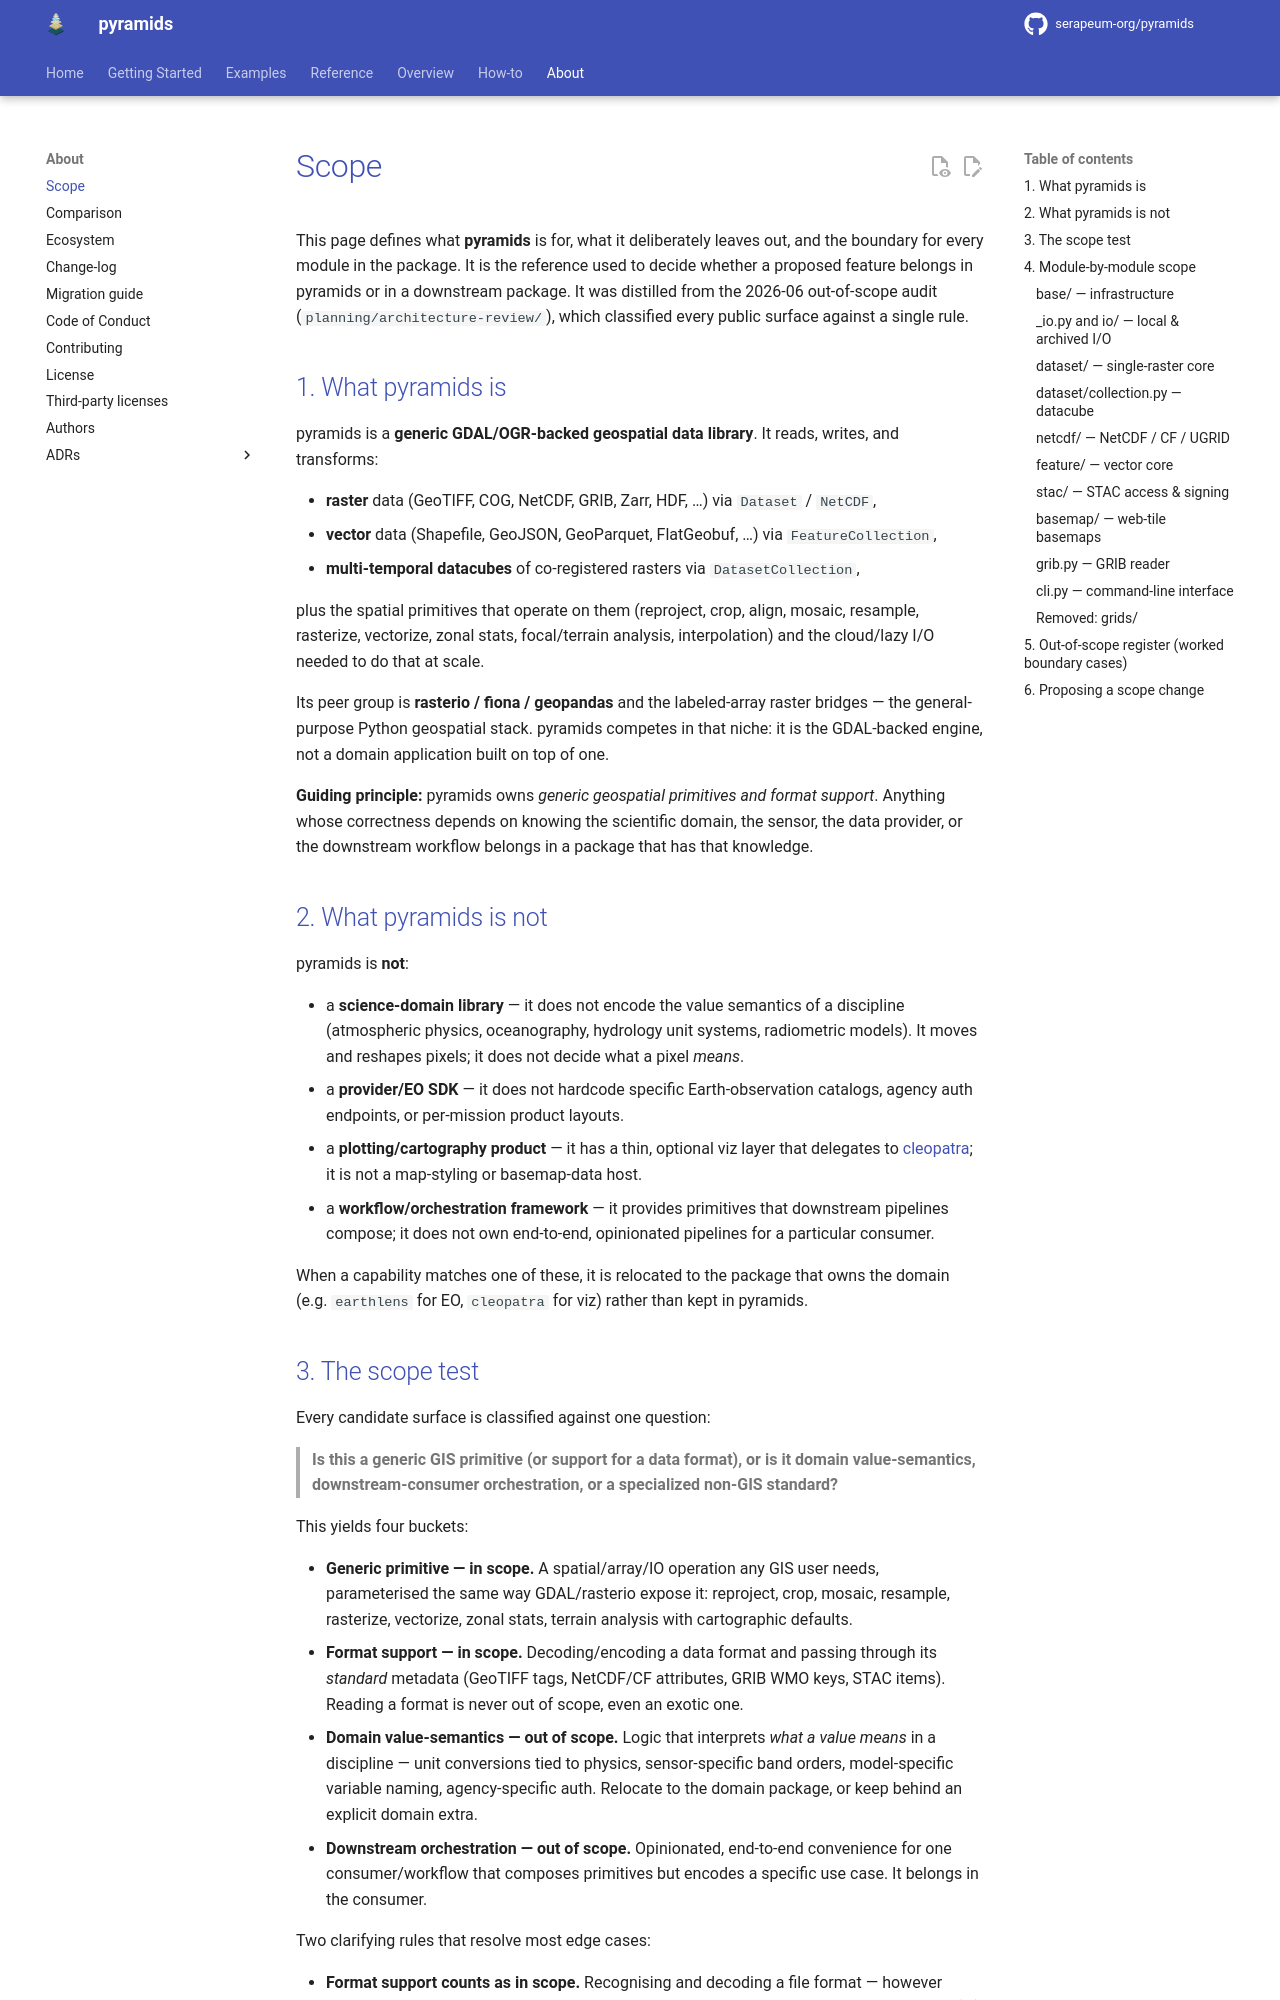

repository: Serapieum-of-alex/pyramids · page: 0.67.0/SCOPE/index.html · generator: mkdocs

# Scope

This page defines what **pyramids** is for, what it deliberately leaves out, and the boundary for every
module in the package. It is the reference used to decide whether a proposed feature belongs in pyramids
or in a downstream package. It was distilled from the 2026-06 out-of-scope audit
(`planning/architecture-review/`), which classified every public surface against a single rule.

## 1. What pyramids is

pyramids is a **generic GDAL/OGR-backed geospatial data library**. It reads, writes, and transforms:

- **raster** data (GeoTIFF, COG, NetCDF, GRIB, Zarr, HDF, …) via `Dataset` / `NetCDF`,
- **vector** data (Shapefile, GeoJSON, GeoParquet, FlatGeobuf, …) via `FeatureCollection`,
- **multi-temporal datacubes** of co-registered rasters via `DatasetCollection`,

plus the spatial primitives that operate on them (reproject, crop, align, mosaic, resample, rasterize,
vectorize, zonal stats, focal/terrain analysis, interpolation) and the cloud/lazy I/O needed to do that
at scale.

Its peer group is **rasterio / fiona / geopandas** and the labeled-array raster bridges — the
general-purpose Python geospatial stack. pyramids competes in that niche: it is the GDAL-backed engine,
not a domain application built on top of one.

**Guiding principle:** pyramids owns *generic geospatial primitives and format support*. Anything whose
correctness depends on knowing the scientific domain, the sensor, the data provider, or the downstream
workflow belongs in a package that has that knowledge.

## 2. What pyramids is not

pyramids is **not**:

- a **science-domain library** — it does not encode the value semantics of a discipline (atmospheric
  physics, oceanography, hydrology unit systems, radiometric models). It moves and reshapes pixels; it
  does not decide what a pixel *means*.
- a **provider/EO SDK** — it does not hardcode specific Earth-observation catalogs, agency auth
  endpoints, or per-mission product layouts.
- a **plotting/cartography product** — it has a thin, optional viz layer that delegates to
  [cleopatra](https://github.com/serapeum-org/cleopatra); it is not a map-styling or basemap-data host.
- a **workflow/orchestration framework** — it provides primitives that downstream pipelines compose; it
  does not own end-to-end, opinionated pipelines for a particular consumer.

When a capability matches one of these, it is relocated to the package that owns the domain (e.g.
`earthlens` for EO, `cleopatra` for viz) rather than kept in pyramids.

## 3. The scope test

Every candidate surface is classified against one question:

> **Is this a generic GIS primitive (or support for a data format), or is it domain value-semantics,
> downstream-consumer orchestration, or a specialized non-GIS standard?**

This yields four buckets:

- **Generic primitive — in scope.** A spatial/array/IO operation any GIS user needs, parameterised the
  same way GDAL/rasterio expose it: reproject, crop, mosaic, resample, rasterize, vectorize, zonal
  stats, terrain analysis with cartographic defaults.
- **Format support — in scope.** Decoding/encoding a data format and passing through its *standard*
  metadata (GeoTIFF tags, NetCDF/CF attributes, GRIB WMO keys, STAC items). Reading a format is never
  out of scope, even an exotic one.
- **Domain value-semantics — out of scope.** Logic that interprets *what a value means* in a discipline
  — unit conversions tied to physics, sensor-specific band orders, model-specific variable naming,
  agency-specific auth. Relocate to the domain package, or keep behind an explicit domain extra.
- **Downstream orchestration — out of scope.** Opinionated, end-to-end convenience for one
  consumer/workflow that composes primitives but encodes a specific use case. It belongs in the
  consumer.

Two clarifying rules that resolve most edge cases:

- **Format support counts as in scope.** Recognising and decoding a file format — however
  domain-specific the format is — is the library's job. The line is between *decoding a format* (in)
  and *interpreting domain values once decoded* (out).
- **A generic mechanism reused by a domain feature stays; only the domain-specific part moves.** The
  scattered-point / mesh→grid interpolation bridge and the cloud-signing `Signer` protocol are generic
  and stay; the exotic-grid *recognisers* and the provider-specific *signers* that used them moved out.
